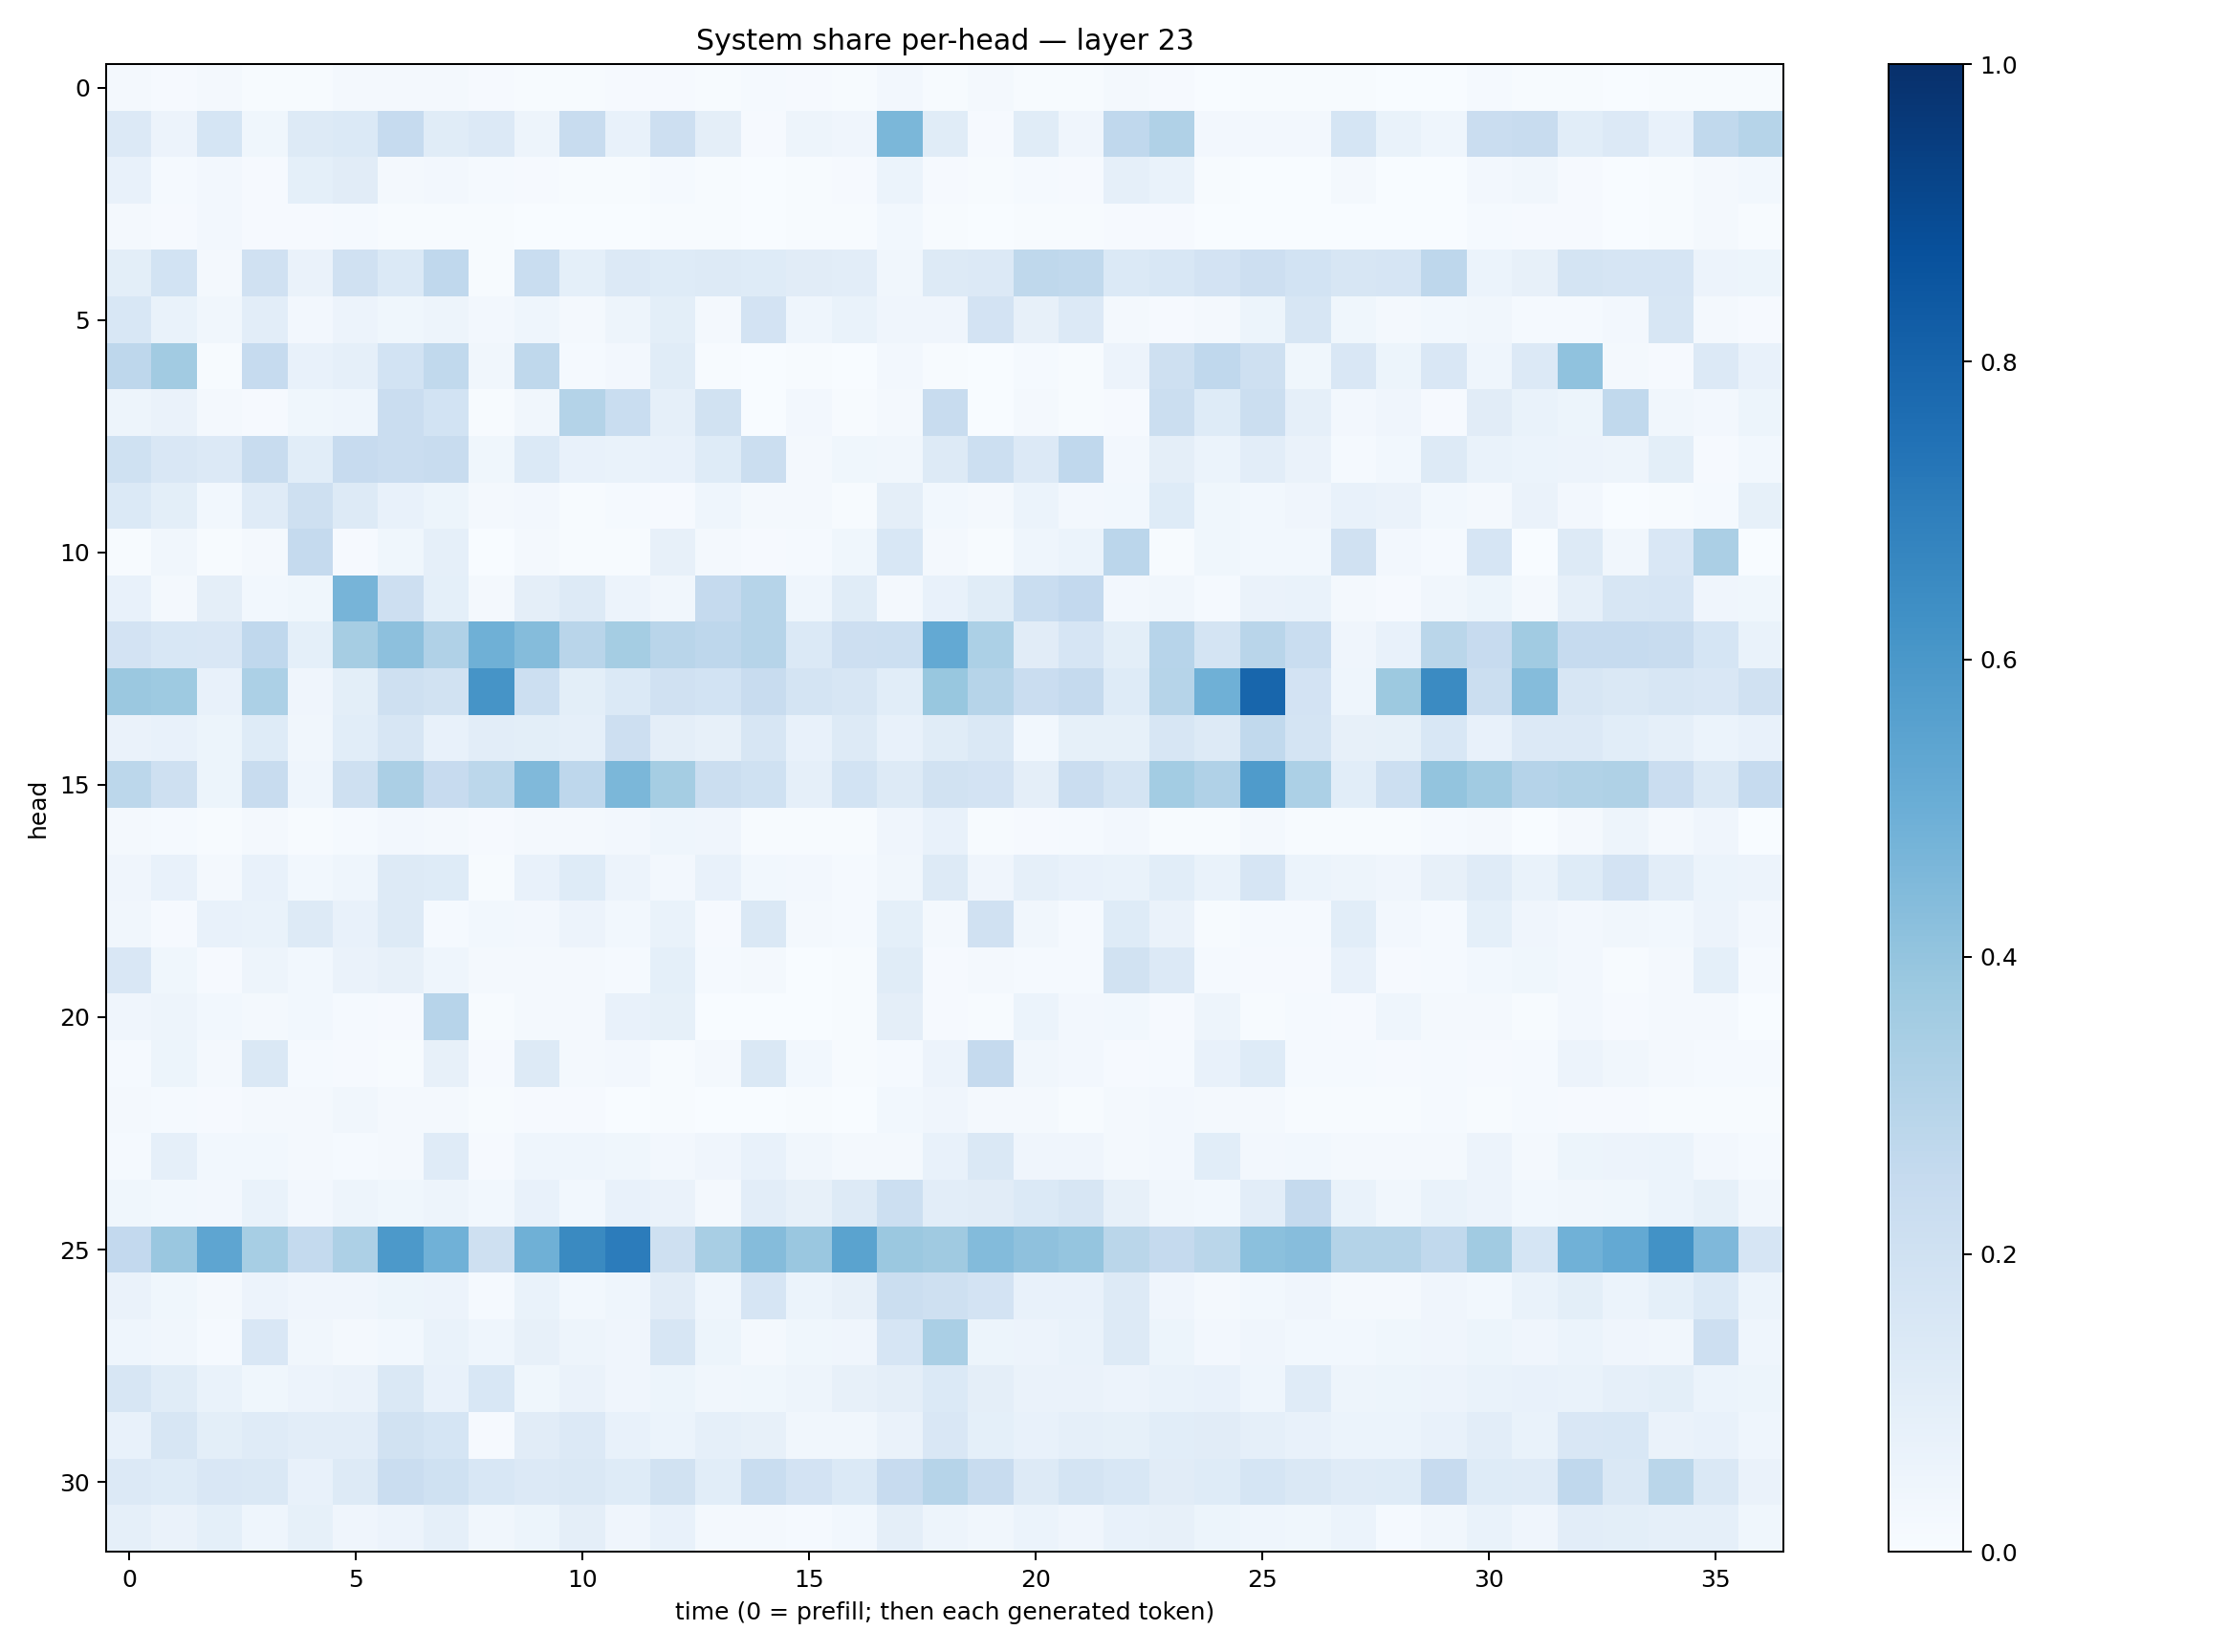

The table this chart was drawn from, first rows:
0.016118186, 0.009828742, 0.016170517, 0.0066519803, 0.0073971036, 0.016155588, 0.018809041, 0.015999312, 0.010166501, 0.0072727627, 0.004737448, 0.009077893, 0.0085620135, 0.0040537976, 0.012710677, 0.007865122, 0.004327961, 0.024898384, 0.0077179316, 0.01788716, 0.00549151, 0.0068988837, 0.018728107, 0.0087816585
0.133, 0.05625, 0.1696, 0.03534, 0.1321, 0.1394, 0.249, 0.114, 0.1337, 0.05063, 0.241, 0.07616, 0.2115, 0.09499, 0.007915, 0.0501, 0.03968, 0.4599, 0.1137, 0.01016, 0.1158, 0.04216, 0.2691, 0.3173
0.07041, 0.01476, 0.02433, 0.008437, 0.09229, 0.1121, 0.0231, 0.02404, 0.0146, 0.00836, 0.005388, 0.004673, 0.01215, 0.004806, 0.001623, 0.004986, 0.0115, 0.05895, 0.009374, 0.005312, 0.01433, 0.008394, 0.08886, 0.06958
0.01784, 0.008668, 0.02451, 0.009264, 0.009496, 0.01299, 0.005835, 0.006999, 0.00742, 0.002459, 0.003184, 0.003046, 0.004954, 0.004595, 0.001314, 0.005055, 0.006721, 0.02906, 0.004911, 0.003275, 0.00527, 0.00431, 0.008307, 0.01167
0.09936, 0.1851, 0.01678, 0.1985, 0.06453, 0.1968, 0.1381, 0.2663, 0.004206, 0.2308, 0.09301, 0.1336, 0.1234, 0.1303, 0.123, 0.1129, 0.1043, 0.03354, 0.1301, 0.1352, 0.2717, 0.2632, 0.1372, 0.1546
0.1536, 0.06974, 0.03374, 0.1038, 0.02351, 0.05587, 0.03529, 0.04727, 0.02599, 0.04459, 0.02234, 0.04692, 0.09787, 0.02253, 0.1813, 0.04318, 0.0673, 0.04105, 0.04197, 0.1831, 0.07847, 0.1363, 0.01574, 0.01081
0.2742, 0.361, 0.004223, 0.2488, 0.07703, 0.08937, 0.1859, 0.2644, 0.03176, 0.2701, 0.01547, 0.02601, 0.1162, 0.006332, 0.002062, 0.00491, 0.002352, 0.02704, 0.007496, 0.001734, 0.0153, 0.005402, 0.05578, 0.2049
0.0469, 0.06627, 0.0203, 0.01007, 0.03747, 0.04479, 0.2289, 0.1853, 0.005127, 0.03275, 0.3052, 0.2314, 0.08659, 0.1904, 0.003282, 0.02706, 0.004544, 0.01733, 0.2346, 0.003432, 0.02336, 0.006611, 0.008007, 0.2242
0.1997, 0.1489, 0.1351, 0.2361, 0.1083, 0.2436, 0.2287, 0.2389, 0.03597, 0.1378, 0.07461, 0.06756, 0.0706, 0.1238, 0.2195, 0.02297, 0.03737, 0.03388, 0.1307, 0.2178, 0.1343, 0.2671, 0.02726, 0.09608
0.1397, 0.09915, 0.02914, 0.1188, 0.2103, 0.1274, 0.07439, 0.05255, 0.02195, 0.02662, 0.007548, 0.01549, 0.009467, 0.04573, 0.02199, 0.01788, 0.0074, 0.09598, 0.03106, 0.01871, 0.05922, 0.02593, 0.02998, 0.123
0.005194, 0.03148, 0.005839, 0.01915, 0.2511, 0.01098, 0.03866, 0.08977, 0.002471, 0.01724, 0.007483, 0.007384, 0.08145, 0.0181, 0.01042, 0.01455, 0.03656, 0.1558, 0.01614, 0.006366, 0.04484, 0.05861, 0.2833, 0.006583
0.07403, 0.01824, 0.09449, 0.03089, 0.03589, 0.4725, 0.2133, 0.09159, 0.0234, 0.09443, 0.1262, 0.05832, 0.03175, 0.2526, 0.2986, 0.0431, 0.1169, 0.01686, 0.07294, 0.1155, 0.2322, 0.2617, 0.0253, 0.03426
0.1831, 0.155, 0.1508, 0.2657, 0.09112, 0.3482, 0.4151, 0.3169, 0.4912, 0.437, 0.2925, 0.3544, 0.293, 0.274, 0.2987, 0.1381, 0.2117, 0.2181, 0.5232, 0.3309, 0.1118, 0.1673, 0.09857, 0.2965
0.3815, 0.3738, 0.07348, 0.3317, 0.04235, 0.101, 0.2073, 0.1953, 0.6111, 0.2186, 0.0979, 0.1392, 0.1975, 0.1869, 0.2356, 0.1779, 0.1595, 0.1058, 0.3868, 0.2971, 0.2303, 0.2513, 0.1229, 0.298
0.06273, 0.07101, 0.05259, 0.1225, 0.03241, 0.1077, 0.1572, 0.07281, 0.105, 0.1006, 0.08792, 0.2122, 0.09723, 0.08063, 0.1622, 0.07724, 0.129, 0.07779, 0.115, 0.1448, 0.02901, 0.08449, 0.08464, 0.1618
0.2807, 0.2098, 0.05234, 0.2407, 0.04391, 0.2107, 0.334, 0.2447, 0.2788, 0.446, 0.277, 0.4593, 0.3539, 0.2249, 0.202, 0.08629, 0.1857, 0.1316, 0.1919, 0.1821, 0.09638, 0.228, 0.1742, 0.3573
0.01917, 0.01337, 0.005064, 0.01686, 0.00613, 0.01335, 0.02518, 0.01809, 0.009072, 0.02058, 0.02214, 0.02688, 0.0433, 0.04285, 0.004216, 0.005108, 0.004223, 0.04212, 0.07402, 0.007112, 0.008274, 0.01466, 0.02443, 0.006276
0.04051, 0.07312, 0.02236, 0.0775, 0.02893, 0.04665, 0.127, 0.1219, 0.007323, 0.07266, 0.1236, 0.0565, 0.02349, 0.07729, 0.02834, 0.02371, 0.0119, 0.03483, 0.1272, 0.03981, 0.08697, 0.07333, 0.06829, 0.1085
0.03252, 0.009546, 0.07399, 0.06999, 0.1293, 0.07502, 0.1298, 0.01507, 0.02765, 0.02506, 0.05825, 0.02765, 0.06992, 0.01065, 0.1457, 0.02068, 0.01188, 0.09226, 0.01809, 0.1981, 0.03436, 0.01441, 0.1213, 0.0663
0.1486, 0.03673, 0.01028, 0.04818, 0.02742, 0.06329, 0.07818, 0.04655, 0.01707, 0.01957, 0.01997, 0.01206, 0.09076, 0.01351, 0.01617, 0.002685, 0.006354, 0.1146, 0.0084, 0.01641, 0.01332, 0.01361, 0.1906, 0.1362
0.04082, 0.05036, 0.02772, 0.01702, 0.03001, 0.01351, 0.01061, 0.2943, 0.004677, 0.01713, 0.02181, 0.07385, 0.0822, 0.003214, 0.003237, 0.002873, 0.007031, 0.09561, 0.009375, 0.007279, 0.05966, 0.02665, 0.02797, 0.008854
0.01449, 0.05174, 0.01878, 0.1446, 0.01447, 0.009814, 0.00568, 0.08168, 0.01165, 0.1324, 0.02186, 0.02435, 0.006562, 0.02209, 0.1422, 0.02955, 0.007236, 0.01356, 0.05711, 0.2516, 0.0328, 0.02715, 0.01135, 0.01329
0.02103, 0.01403, 0.01142, 0.02019, 0.02116, 0.03494, 0.02331, 0.01663, 0.004919, 0.01154, 0.008093, 0.00344, 0.006622, 0.003847, 0.001833, 0.004269, 0.003529, 0.02972, 0.0413, 0.01628, 0.01604, 0.006275, 0.01931, 0.02677
0.01496, 0.08952, 0.02957, 0.02956, 0.02107, 0.01394, 0.02287, 0.1206, 0.01136, 0.04437, 0.04495, 0.03652, 0.02451, 0.03958, 0.07123, 0.03153, 0.02059, 0.02073, 0.07728, 0.1456, 0.04129, 0.04289, 0.01659, 0.02727
0.03571, 0.02739, 0.02445, 0.06717, 0.02681, 0.04724, 0.03767, 0.04731, 0.02883, 0.07364, 0.02787, 0.07763, 0.06422, 0.02096, 0.105, 0.0807, 0.1309, 0.2179, 0.1032, 0.1132, 0.1368, 0.1627, 0.07919, 0.03322
0.2607, 0.3867, 0.5372, 0.3469, 0.2575, 0.3253, 0.5909, 0.4857, 0.2099, 0.4885, 0.6534, 0.7061, 0.209, 0.3418, 0.4357, 0.3866, 0.5501, 0.3802, 0.3688, 0.4394, 0.4138, 0.3951, 0.2881, 0.2518
0.06352, 0.03754, 0.02265, 0.0585, 0.04288, 0.04211, 0.0526, 0.05839, 0.01526, 0.06912, 0.0287, 0.04442, 0.1112, 0.04462, 0.1647, 0.06024, 0.08043, 0.2198, 0.2075, 0.1836, 0.07776, 0.07387, 0.1274, 0.04291
0.0451, 0.03175, 0.01373, 0.1502, 0.03369, 0.0231, 0.03064, 0.06906, 0.04643, 0.08007, 0.05058, 0.04106, 0.1619, 0.05154, 0.01771, 0.03711, 0.04054, 0.1656, 0.3391, 0.05308, 0.05501, 0.06855, 0.1326, 0.05203
0.1569, 0.1155, 0.06946, 0.03578, 0.05583, 0.06367, 0.1476, 0.07249, 0.1524, 0.03791, 0.0644, 0.04256, 0.05342, 0.03339, 0.03589, 0.04727, 0.07923, 0.09468, 0.1372, 0.0958, 0.06531, 0.06306, 0.05851, 0.06891
0.07607, 0.1639, 0.1006, 0.1206, 0.1044, 0.1022, 0.193, 0.17, 0.01161, 0.113, 0.1356, 0.07427, 0.06132, 0.08803, 0.08191, 0.0316, 0.03474, 0.06503, 0.1513, 0.09018, 0.07442, 0.08616, 0.08215, 0.1059
0.1342, 0.1232, 0.1505, 0.1432, 0.07031, 0.1306, 0.2275, 0.2011, 0.1533, 0.1358, 0.1441, 0.1215, 0.1883, 0.1066, 0.234, 0.1825, 0.1378, 0.2445, 0.3006, 0.2388, 0.1303, 0.1758, 0.1544, 0.1108
0.08922, 0.06272, 0.0919, 0.0458, 0.08232, 0.03995, 0.05655, 0.08899, 0.03441, 0.05176, 0.09643, 0.03928, 0.0713, 0.02243, 0.02319, 0.01357, 0.02955, 0.0967, 0.05039, 0.03365, 0.06117, 0.04056, 0.07511, 0.08032
